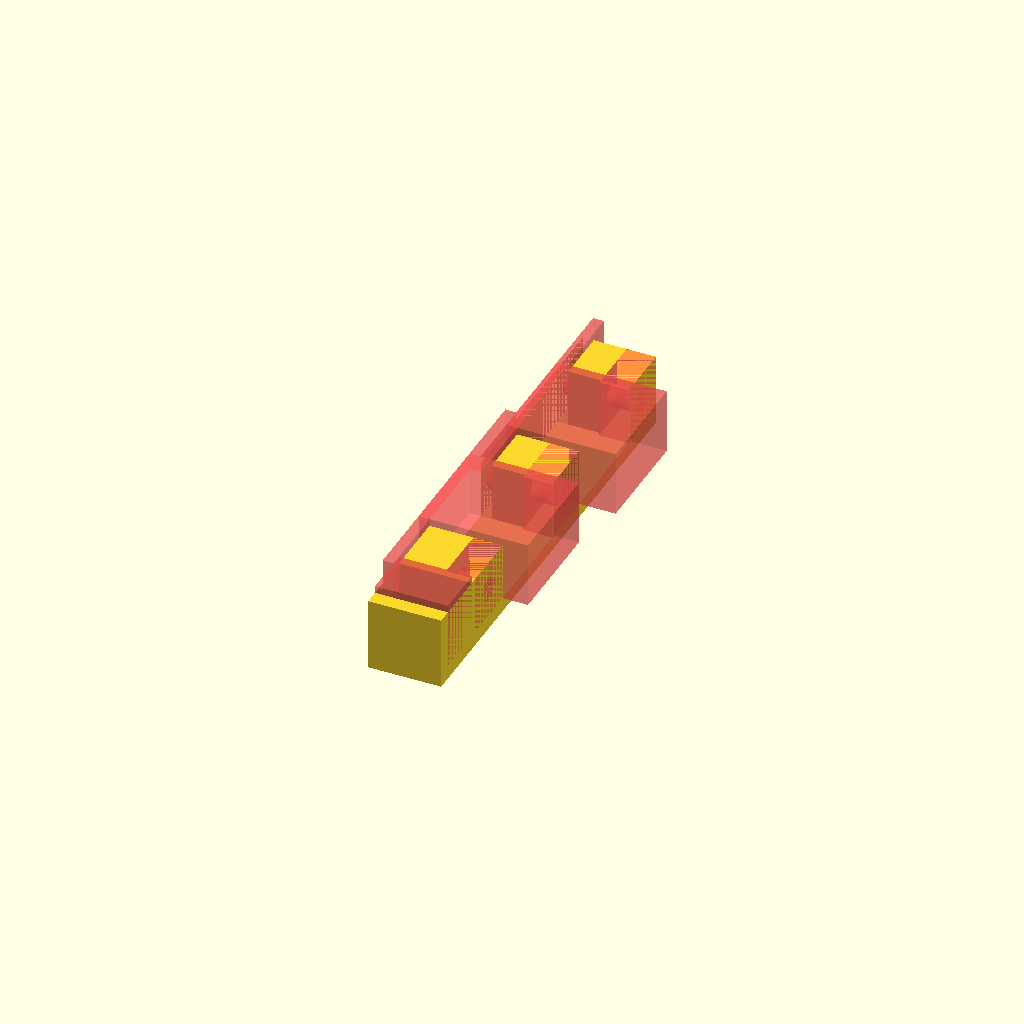
Cell 1 — every parameter at its default value.
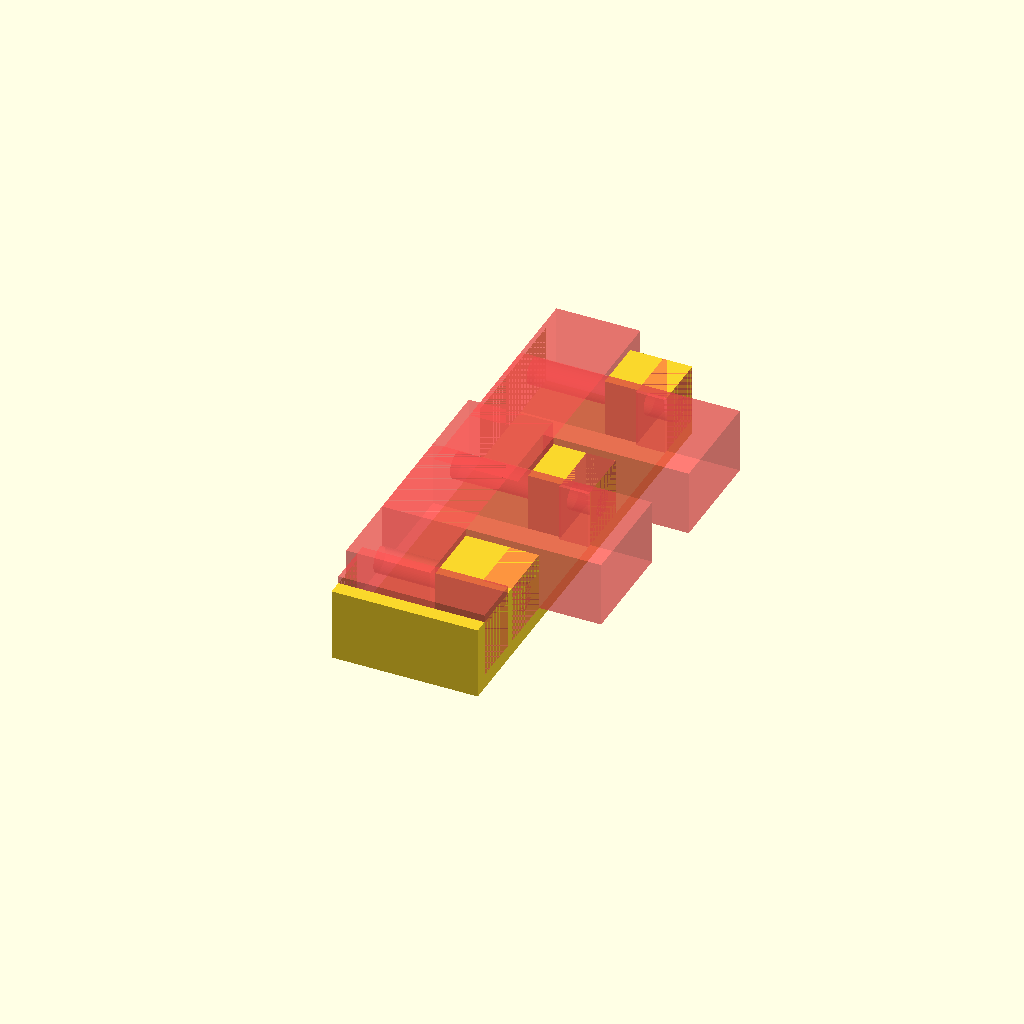
Cell 2: the same model with WIDTH = 20.
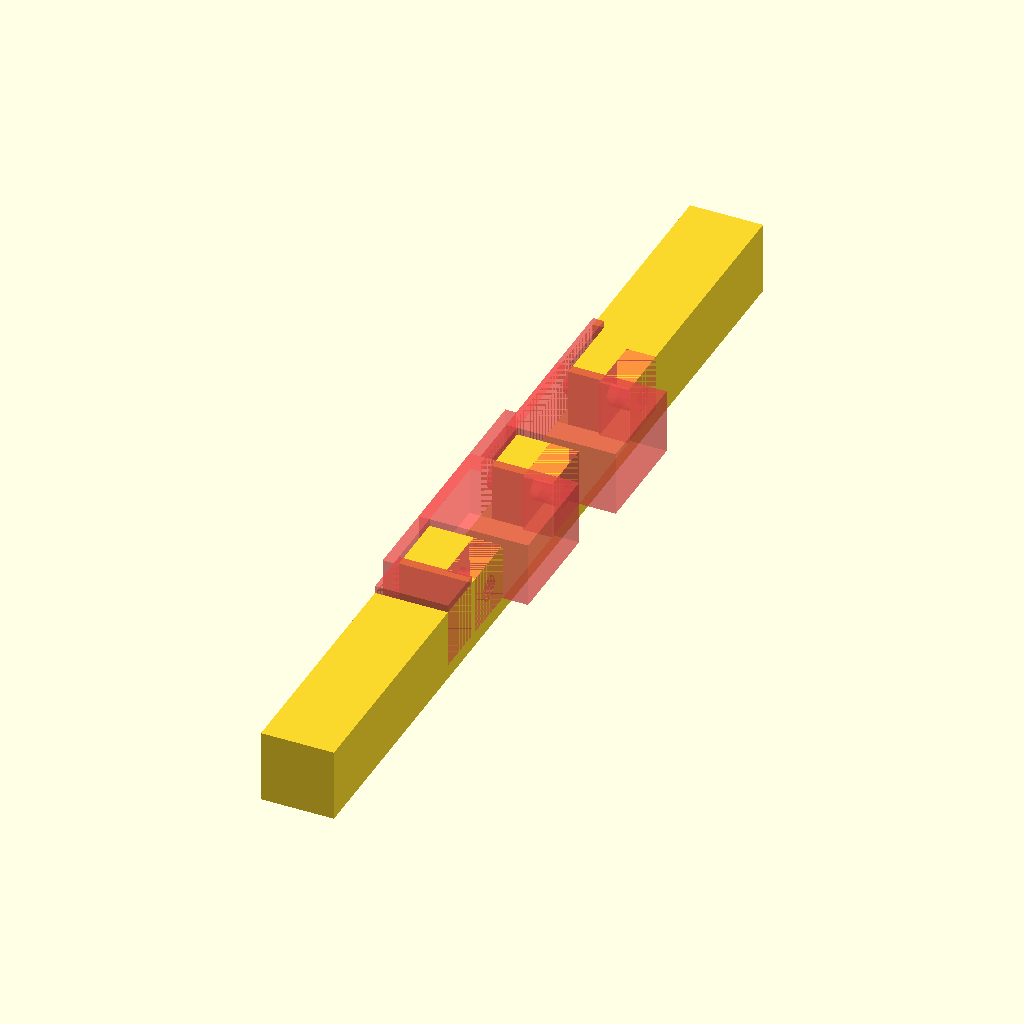
Cell 3: the same model with LENGTH = 126.
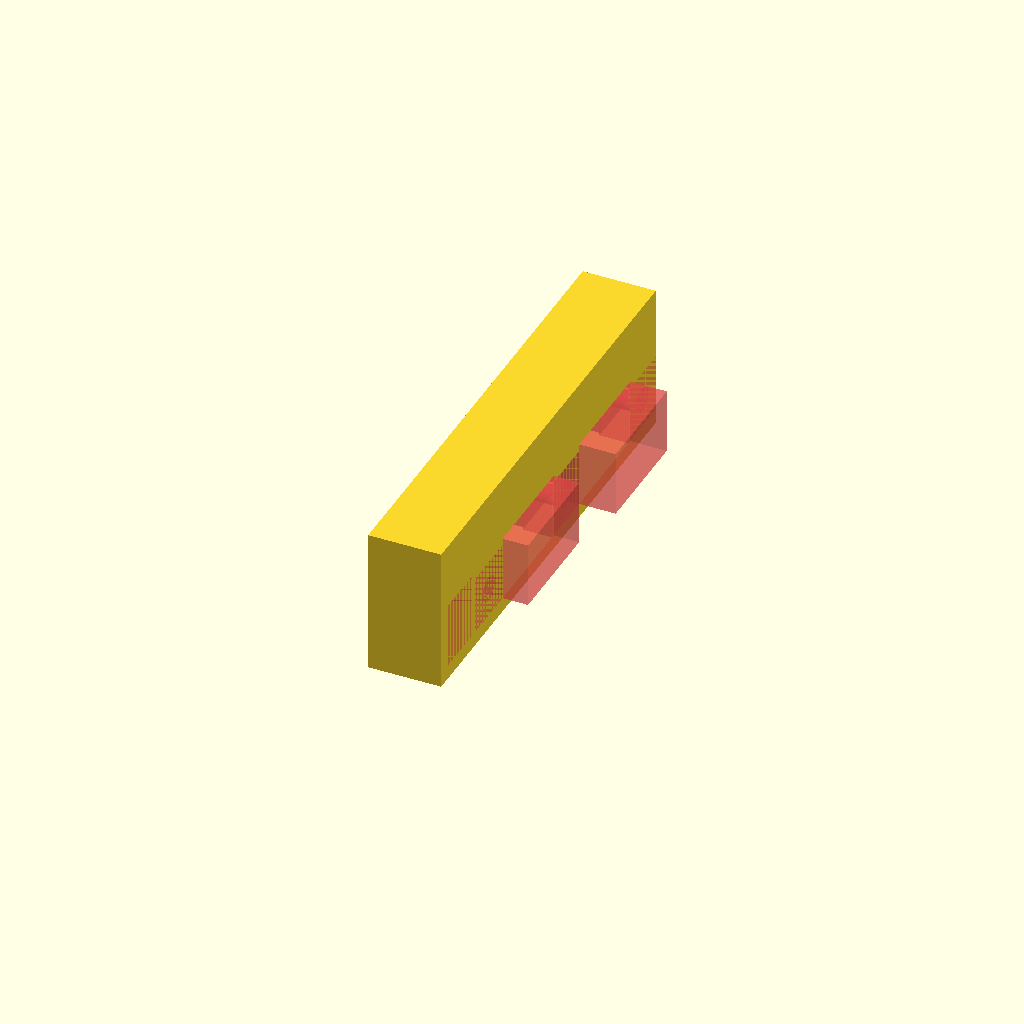
Cell 4: THICKNESS = 20 (everything else at default).
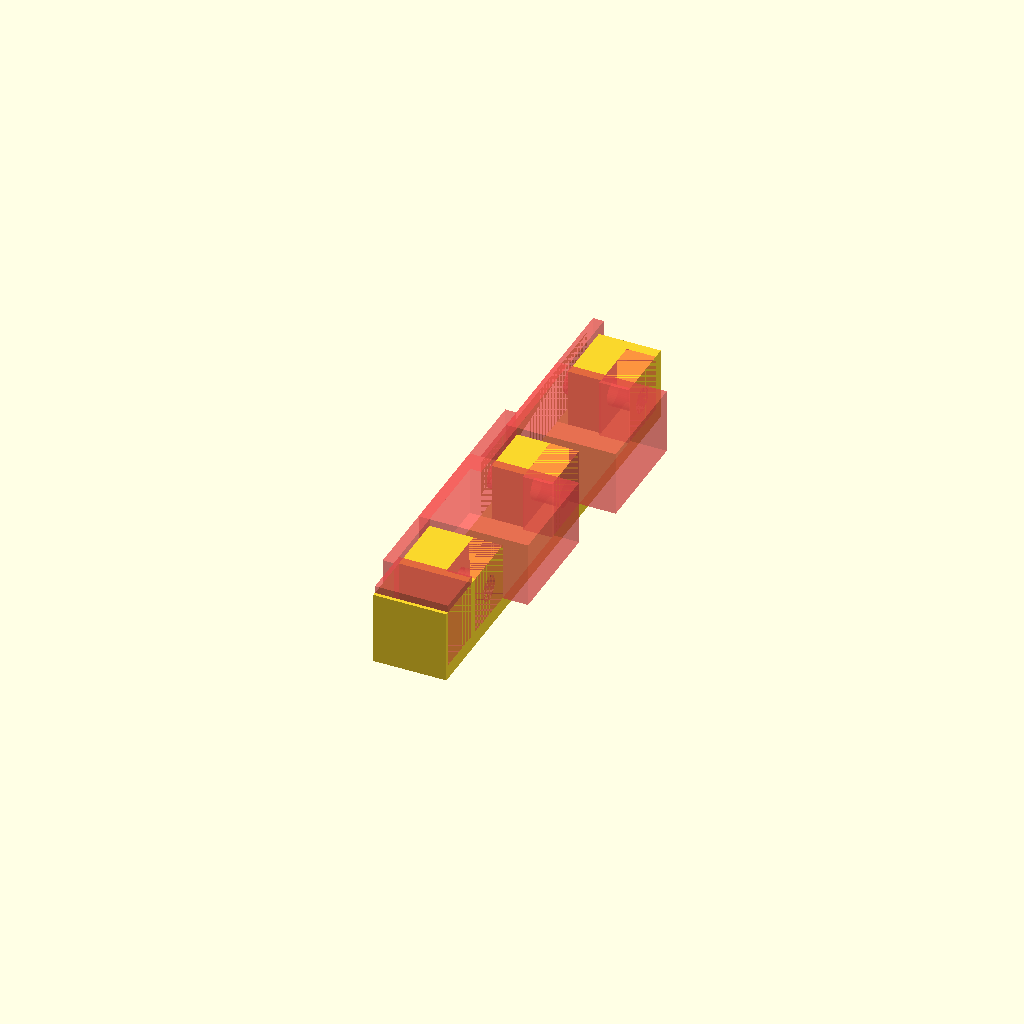
Cell 5: BODY_OFFSET_Y = 3 (everything else at default).
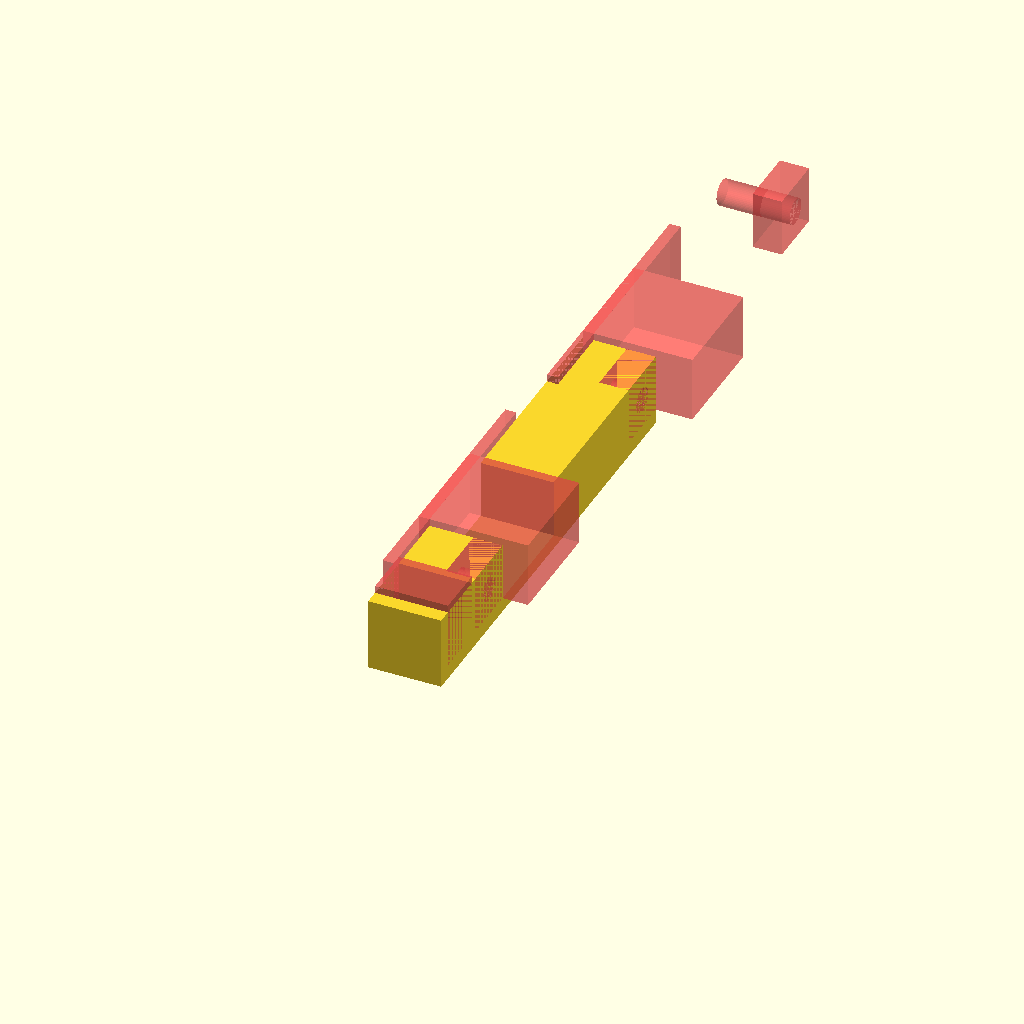
Cell 6 — MOUNT_HOLE_SPACING set to 45, the other parameters unchanged.
All cells are drawn from one camera (rotation 55°, 0°, 25°, orthographic, colour scheme Cornfield), so only the parameter changes between them.
The OpenSCAD source (misc/powermac-g5-front-panel-adapter.scad):
WIDTH = 10;
LENGTH = 63;
THICKNESS = 10;
BODY_OFFSET_Y = 1.5;

MOUNT_HOLE_SPACING = 22.5;
MOUNT_HOLE_OFFSET_Y = -16;
MOUNT_HOLE_OFFSET_Z = 6;

MOUNT_HOLES = 3;
MOUNT_HOLE_DIA = 3.5;
MOUNT_HOLE_HEAD_DIA = 8;
MOUNT_HOLE_HEAD_LENGTH = 4;

PORTS = 2;
PORT_WIDTH = 9;
PORT_LENGTH = 15;
PORT_MOUNT_WIDTH = 9;
PORT_MOUNT_LENGTH = 36;
PORT_MOUNT_OFFSET = 8.5;

PORT_SPACING = MOUNT_HOLE_SPACING;
PORT_OFFSET_Y = -4.5;
PORT_OFFSET_Z = 2;
PORT_OFFSETS_X = [-1.5, 0];

AUDIO_WIDTH = 9;
AUDIO_LENGTH = 7;
AUDIO_OFFSET_Y = -24.5;
AUDIO_OFFSET_Z = PORT_OFFSET_Z;

$fn = 50;

module body() {
  translate([-WIDTH/2, -LENGTH/2 + BODY_OFFSET_Y, 0])
  cube(size = [WIDTH, LENGTH, THICKNESS]);
}

module mount_hole() {
  union() {
    cylinder(d = MOUNT_HOLE_DIA, h = WIDTH);
    translate([-MOUNT_HOLE_HEAD_DIA/2, -MOUNT_HOLE_HEAD_DIA/2, 0])
    cube(size = [MOUNT_HOLE_HEAD_DIA, MOUNT_HOLE_HEAD_DIA, MOUNT_HOLE_HEAD_LENGTH]);
  }
}

module port() {
  union() {
    translate([-WIDTH/2, -PORT_LENGTH/2, 0])
    cube(size = [WIDTH * 1.5, PORT_LENGTH, PORT_WIDTH]);

    translate([-WIDTH/2, -PORT_MOUNT_LENGTH/2, 0])
    cube(size = [WIDTH - PORT_MOUNT_OFFSET, PORT_MOUNT_LENGTH, PORT_MOUNT_WIDTH]);
  }
}

module audio() {
  translate([-WIDTH/2, -AUDIO_LENGTH/2, 0])
  cube(size = [WIDTH, AUDIO_LENGTH, AUDIO_WIDTH]);
}

difference() {
  body();

  #for(i = [0:MOUNT_HOLES-1]) {
    translate([WIDTH/2, MOUNT_HOLE_OFFSET_Y + i * MOUNT_HOLE_SPACING, MOUNT_HOLE_OFFSET_Z])
    rotate([0, -90, 0])
    mount_hole();
  }

  #for(i = [0:PORTS-1]) {
    translate([PORT_OFFSETS_X[i], PORT_OFFSET_Y + i * PORT_SPACING, PORT_OFFSET_Z])
    port();
  }

  #translate([0, AUDIO_OFFSET_Y, AUDIO_OFFSET_Z])
  audio();
}
Parameter table extracted from the source (name, type, default, range or options):
WIDTH: number, default 10
LENGTH: number, default 63
THICKNESS: number, default 10
BODY_OFFSET_Y: number, default 1.5
MOUNT_HOLE_SPACING: number, default 22.5
MOUNT_HOLE_OFFSET_Y: number, default -16
MOUNT_HOLE_OFFSET_Z: number, default 6
MOUNT_HOLES: number, default 3
MOUNT_HOLE_DIA: number, default 3.5
MOUNT_HOLE_HEAD_DIA: number, default 8
MOUNT_HOLE_HEAD_LENGTH: number, default 4
PORTS: number, default 2
PORT_WIDTH: number, default 9
PORT_LENGTH: number, default 15
PORT_MOUNT_WIDTH: number, default 9
PORT_MOUNT_LENGTH: number, default 36
PORT_MOUNT_OFFSET: number, default 8.5
PORT_OFFSET_Y: number, default -4.5
PORT_OFFSET_Z: number, default 2
PORT_OFFSETS_X: vector, default [-1.5, 0]
AUDIO_WIDTH: number, default 9
AUDIO_LENGTH: number, default 7
AUDIO_OFFSET_Y: number, default -24.5
